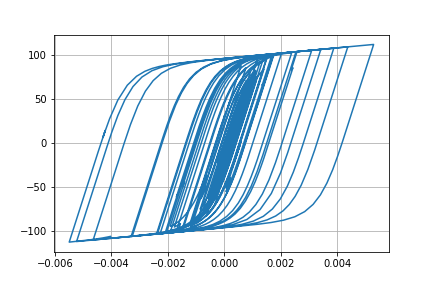

The data file committed next to this chart (first rows):
Desplacment, Force
0.0, 0.0
4.506309322153233e-06, 0.4506
1.4395053968866369e-05, 1.439
2.3216955490398932e-05, 2.321
2.6828947497920947e-05, 2.682
2.475087276038494e-05, 2.474
1.9733504984350907e-05, 1.973
1.6004931281969528e-05, 1.6
1.651776269312612e-05, 1.651
2.1952216325278802e-05, 2.194
3.089286403716085e-05, 3.088
4.054191314617279e-05, 4.051
4.800125010851126e-05, 4.796
5.186877733473491e-05, 5.182
5.3147723400479375e-05, 5.309
5.354859127461582e-05, 5.349
5.413761224231775e-05, 5.408
5.513043913654353e-05, 5.507
5.63733765316646e-05, 5.631
5.7493462628013047e-05, 5.743
5.743196348982644e-05, 5.736
5.603765391433923e-05, 5.597
5.403846868924266e-05, 5.397
5.224775377324725e-05, 5.218
5.041476704690231e-05, 5.035
4.804496113945338e-05, 4.798
4.5958687116573386e-05, 4.589
4.470648949587639e-05, 4.464
4.450987851095067e-05, 4.444
4.429037341954403e-05, 4.422
4.1528367971326925e-05, 4.146
3.439030610308968e-05, 3.432
2.3374743689633053e-05, 2.331
1.0303933365986507e-05, 1.024
-3.27130398577335e-06, -0.3339
-1.6202958876479156e-05, -1.627
-2.8853281753671324e-05, -2.891
-4.1399936357435844e-05, -4.144
-5.32386995697397e-05, -5.326
-6.366825051529293e-05, -6.365
-7.200585204614115e-05, -7.195
-7.921011045013987e-05, -7.911
-8.751441183284173e-05, -8.736
-9.87206062678539e-05, -9.847
-0.0001109, -11.05
-0.0001216, -12.11
-0.0001298, -12.92
-0.0001366, -13.59
-0.0001471, -14.62
-0.0001639, -16.25
-0.0001843, -18.23
-0.0002023, -19.97
-0.0002109, -20.79
-0.0002074, -20.44
-0.0001964, -19.34
-0.0001858, -18.28
-0.0001818, -17.89
-0.000187, -18.39
-0.0002001, -19.64
-0.0002161, -21.19
... 2,941 more rows
